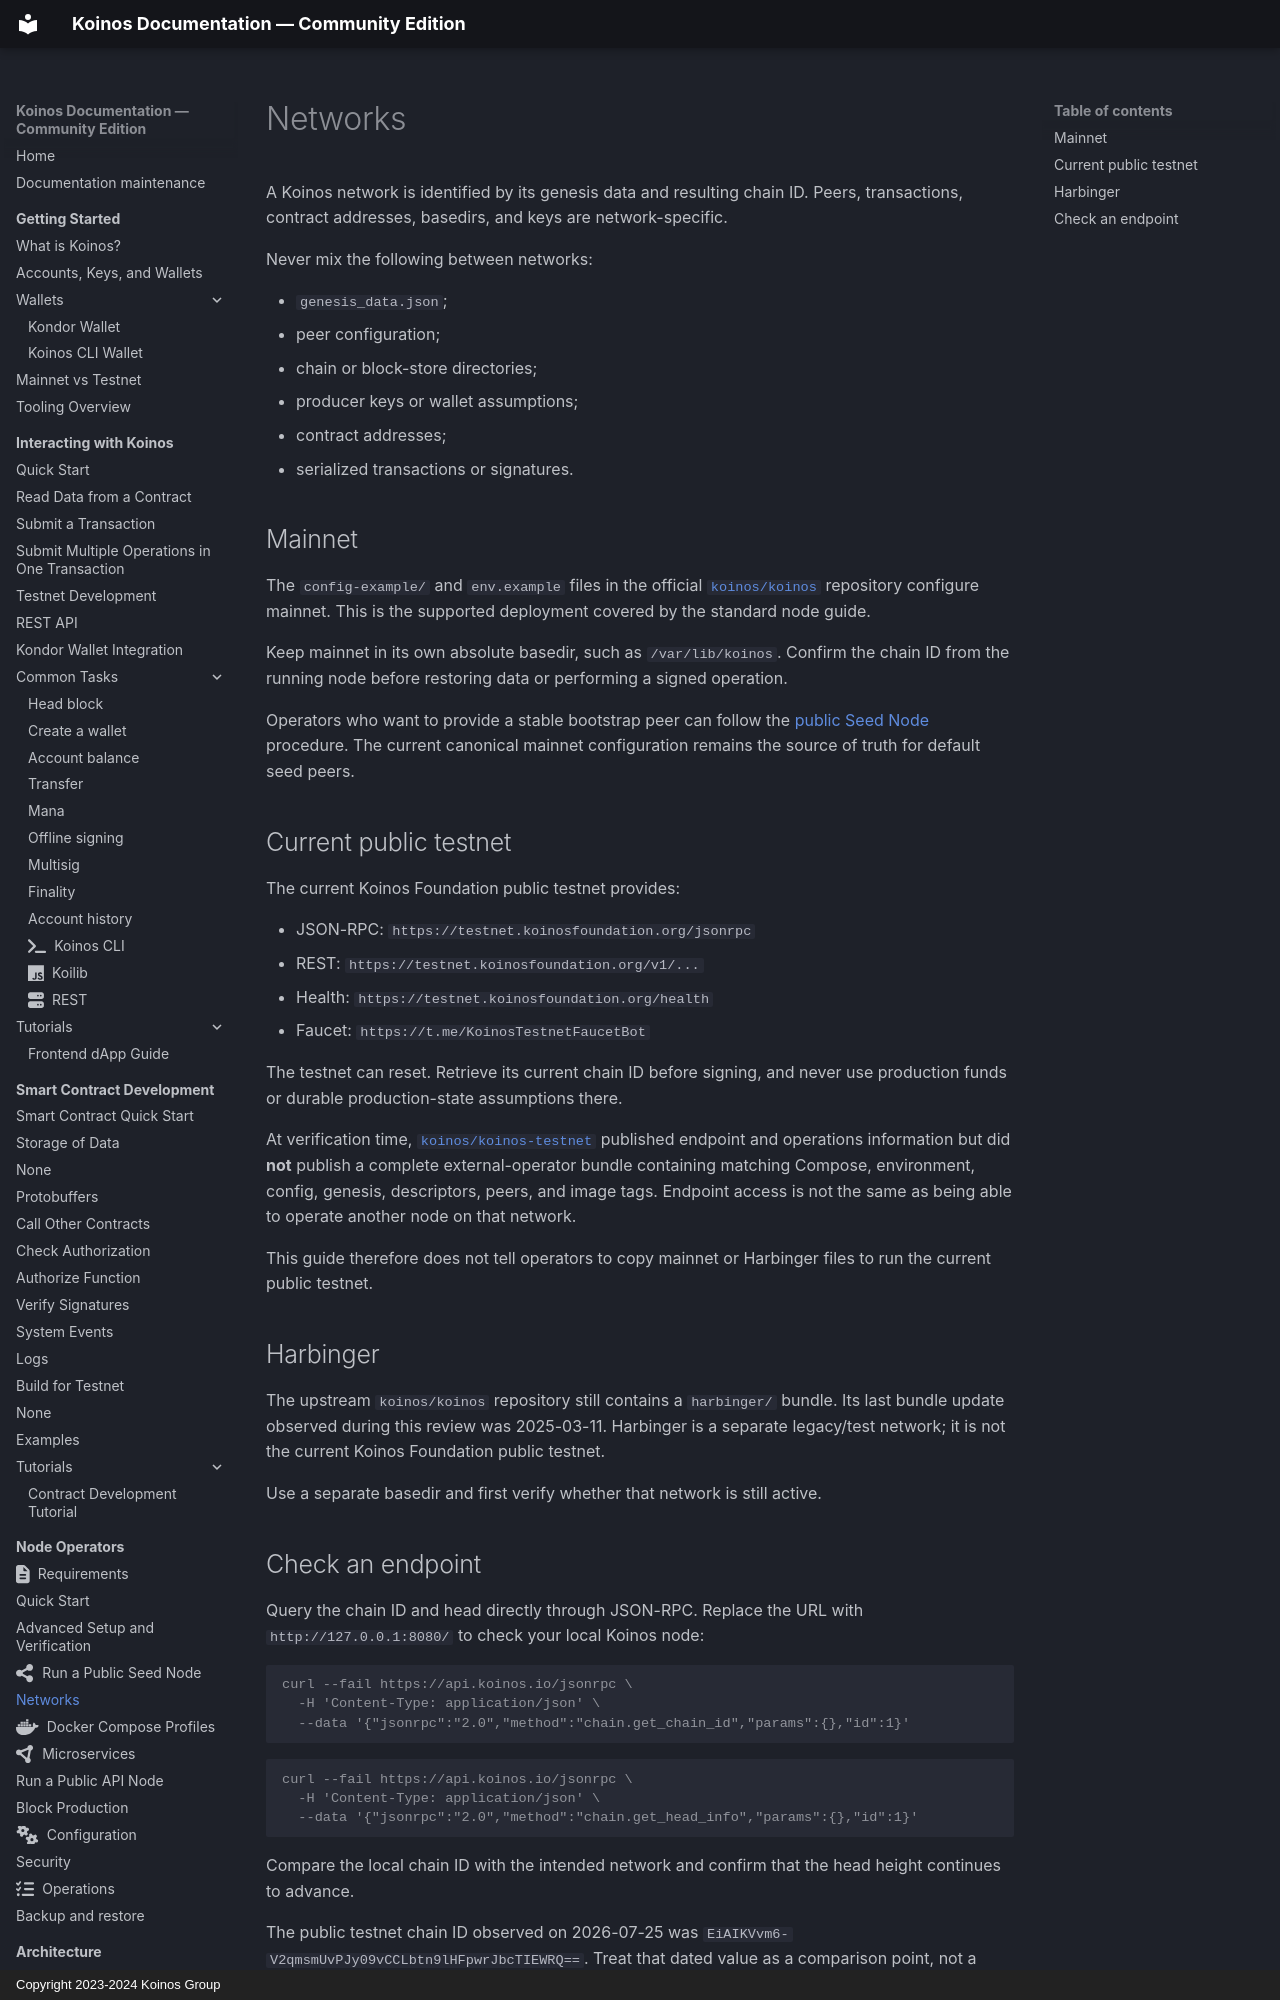

repository: pgarciagon/koinos-docs · page: nodes/networks/index.html · generator: mkdocs · copyright: Copyright 2023-2024 Koinos Group

# Networks

A Koinos network is identified by its genesis data and resulting chain ID.
Peers, transactions, contract addresses, basedirs, and keys are
network-specific.

Never mix the following between networks:

- `genesis_data.json`;
- peer configuration;
- chain or block-store directories;
- producer keys or wallet assumptions;
- contract addresses;
- serialized transactions or signatures.

## Mainnet

The `config-example/` and `env.example` files in the official
[`koinos/koinos`](https://github.com/koinos/koinos) repository configure
mainnet. This is the supported deployment covered by the standard node guide.

Keep mainnet in its own absolute basedir, such as `/var/lib/koinos`. Confirm
the chain ID from the running node before restoring data or performing a
signed operation.

Operators who want to provide a stable bootstrap peer can follow the
[public Seed Node](seed-node.md) procedure. The current canonical mainnet
configuration remains the source of truth for default seed peers.
